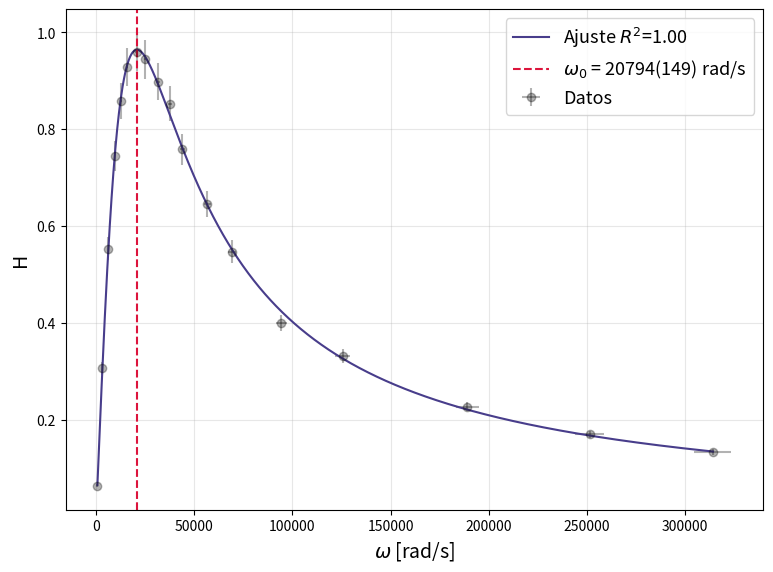

Write the Python code that produced this figure. (Note: this script raises an exception after producing the figure.)
import numpy as np

C = 100e-9 #F
R = 1000 #ohm
tau = R*C

fr = np.array([
    105, 499, 1002, 1500, 2003, 2488, 3275, 3996, 5000,
    5995, 6990, 9009, 11010, 15000, 20000, 30100, 40000, 50000
]) #Hz

Ve = np.array([
    6.45, 6.25, 6.20, 6.06, 5.99, 6.10, 5.99, 6.05, 6.07,
    5.88, 6.05, 6.18, 6.20, 6.50, 6.38, 6.40, 6.50, 6.60
]) #V

Vr = np.array([
    0.409, 1.91, 3.43, 4.51, 5.14, 5.66, 5.75, 5.71, 5.45,
    5.01, 4.59, 3.99, 3.39, 2.60, 2.11, 1.45, 1.10, 0.88
]) #V

dt = np.array([
    -2.39, -0.416, -0.156, -0.081, -0.0404, -0.0216, 0, 0.0076, 0.0144,
    0.015, 0.016, 0.015, 0.0139, 0.0118, 0.0097, 0.007, 0.0056, 0.0045
]) * 1e-3 #s

def error_ultima_cifra(arr):
    """Genera un error de 1 en la última cifra decimal para cada elemento de un array."""
    errores = []
    for x in arr:
        s = str(abs(x))
        if '.' in s:
            decimales = len(s.split('.')[1])
            errores.append(10**(-decimales))
        else:
            errores.append(1.0) # Si es entero, el error es 1
    return np.array(errores)

errC = 10e-9
errR = 0.5
errtau = np.sqrt((R*errC)**2 + (C*errR)**2)
errfr = fr*0.03
errVe = Ve*0.03
errVr = Vr*0.03
errdt= dt*0.03

w = 2 * np.pi * fr
errw = 2 * np.pi * errfr

H = Vr / Ve
errH = H * np.sqrt((errVr/Vr)**2 + (errVe/Ve)**2)

tau1 = 87.73878e-6
errtau1= 2.18809e-6

import numpy as np
import matplotlib.pyplot as plt
from scipy.odr import ODR, Model, RealData

# ======================
# MODELO RLC (tau libre)
# ======================
def modelo_rlc(p, x):
    w0, A, tau = p
    denominador = np.sqrt((x * tau)**2 + (1 - (x / w0)**2)**2)
    return A * (x * tau) / denominador

# ======================
# DATOS (asegurate de tener definidos w, H, errw, errH)
# ======================

# ======================
# ODR
# ======================
model_rlc = Model(modelo_rlc)
data_rlc = RealData(w, H, sx=errw, sy=errH)

# semillas iniciales
w0_guess = w[np.argmax(H)]
A_guess = np.max(H)
tau_guess = 1e-4  # semilla razonable (RC)

my_odr = ODR(data_rlc, model_rlc, beta0=[w0_guess, A_guess, tau_guess])
output = my_odr.run()

# ======================
# RESULTADOS
# ======================
w0_fit, A_fit, tau_fit = output.beta
err_w0, err_A, err_tau = output.sd_beta

# ======================
# MÉTRICAS
# ======================
y_fit = modelo_rlc(output.beta, w)

chi2_obs = np.sum(((H - y_fit) / errH)**2)
dof = len(w) - 3
chi2_red = chi2_obs / dof

residuos = H - y_fit
ss_res = np.sum(residuos**2)
ss_tot = np.sum((H - np.mean(H))**2)
r2_rlc = 1 - (ss_res / ss_tot)

# ======================
# (OPCIONAL) CÁLCULO DE L
# ======================
# Si tenés C conocido:
# L = 1 / (C * w0^2)
# errL por propagación

C = 100e-9  # ajustá si corresponde
L_fit = 1 / (C * w0_fit**2)
errL = L_fit * np.sqrt((err_w0 / w0_fit)**2 * 4)

# ======================
# GRÁFICO
# ======================
plt.figure(figsize=(9, 6.5))
plt.errorbar(w, H, xerr=errw, yerr=errH, fmt='ko', alpha=0.3, label='Datos')

w_curva = np.linspace(min(w), max(w), 1000)
plt.plot(w_curva, modelo_rlc([w0_fit, A_fit, tau_fit], w_curva),
         color='darkslateblue',
         label=f'Ajuste $R^2$={r2_rlc:.2f}')

plt.axvline(w0_fit, color='crimson', ls='--',
            label=f'$\omega_0$ = {w0_fit:.0f}({err_w0:.0f}) rad/s')

plt.xlabel("$\omega$ [rad/s]", fontsize=14)
plt.ylabel("H", fontsize=14)
plt.legend(fontsize=13)
plt.grid(True, alpha=0.3)
#plt.show()

# ======================
# REPORTE
# ======================
print(f"--- RESULTADOS (TAU LIBRE) ---")
print(f"w0 ajustado: {w0_fit:.2f} ± {err_w0:.2f} rad/s")
print(f"Amplitud A:  {A_fit:.3f} ± {err_A:.3f}")
print(f"tau ajustado: {tau_fit:.6e} ± {err_tau:.6e} s")
print(f"Inductancia L: {L_fit:.6f} ± {errL:.6f} H")
print(f"R² del ajuste: {r2_rlc:.5f}")
print(f"Chi-cuadrado reducido: {chi2_red:.4f}")

err_cap = 4.90234188189095e-09
cap = 8.773877927430522e-08

rl = (tau_ef_fit - tau1)/cap
err_rl = np.sqrt( ((tau1*err_tau_ef_fit)/cap)**2 + ((tau_ef_fit*errtau1) / cap )**2 + (((tau_ef_fit - tau1)*err_cap)/cap**2)**2 )
print(f"Resistencia agregada por el inductor: {rl:.2f} ± {err_rl:.3f}")

# --- CONFIGURACIÓN DEL SEGUNDO AJUSTE (TAU ESTRICTAMENTE FIJO) ---
tau_fijo_val = 87.73878e-6  # El valor experimental (tau1) que mencionaste

def modelo_rlc_solo_w0_A(p, x):
    w0, A = p[0], p[1]
    # Usamos la constante global tau_fijo_val
    denominador = np.sqrt((x * tau_fijo_val)**2 + (1 - (x / w0)**2)**2)
    return A * (x * tau_fijo_val) / denominador

# 1. Ejecución del ODR para el nuevo modelo
model_fijo = Model(modelo_rlc_solo_w0_A)
data_fijo = RealData(w, H, sx=errw, sy=errH)

# Semillas iniciales
beta0_fijo = [w0_guess, A_guess]

odr_fijo = ODR(data_fijo, model_fijo, beta0=beta0_fijo)
output_fijo = odr_fijo.run()

# 2. Resultados del segundo ajuste
w0_f_fit, A_f_fit = output_fijo.beta
err_w0_f, err_A_f = output_fijo.sd_beta

# 3. Cálculo de R2 para el nuevo ajuste
y_fit_fijo = modelo_rlc_solo_w0_A(output_fijo.beta, w)
res_f = H - y_fit_fijo
r2_fijo = 1 - (np.sum(res_f**2) / np.sum((H - np.mean(H))**2))

# 4. Cálculo de Inductancia L (L = 1 / (C * w0^2))
# Asumiendo que tenés definidos 'cap' y 'err_cap' de antes
L_fijo = 1 / (cap * w0_f_fit**2)
errL_fijo = L_fijo * np.sqrt((err_cap/cap)**2 + (2 * err_w0_f / w0_f_fit)**2)

# --- GRÁFICO COMPARATIVO ---
plt.figure(figsize=(10, 7))
plt.errorbar(w, H, xerr=errw, yerr=errH, fmt='ko', alpha=0.2, label='Datos')

w_linea = np.linspace(min(w), max(w), 1000)

# Curva 1: Ajuste anterior (Tau libre/efectivo)
plt.plot(w_linea, modelo_rlc_tau_fijo([w0_fit, A_fit, tau_ef_fit], w_linea),
         color='darkslateblue', alpha=0.6, label=f'Ajuste $\\tau_{{ef}}$ ($R^2$={r2_rlc:.4f})')

# Curva 2: Ajuste nuevo (Tau fijo experimental)
plt.plot(w_linea, modelo_rlc_solo_w0_A([w0_f_fit, A_f_fit], w_linea),
         color='forestgreen', ls='--', lw=2, label=f'Ajuste $\\tau_{{fijo}}$ ($R^2$={r2_fijo:.4f})')

plt.axvline(w0_f_fit, color='forestgreen', alpha=0.5, ls=':', label=f'$\omega_0$ fijo')

plt.xlabel("$\omega$ [rad/s]", fontsize=14)
plt.ylabel("Transferencia H", fontsize=14)
plt.title("Comparación de modelos RLC (Frecuencia de Resonancia)", fontsize=15)
plt.legend(fontsize=11, frameon=True, shadow=True)
plt.grid(True, alpha=0.3)
#plt.show()

# --- REPORTES ---
print(f"{'='*50}")
print(f"   RESULTADOS AJUSTE TAU FIJO ({tau_fijo_val*1e6:.2f} µs)")
print(f"{'='*50}")
print(f"w0 ajustado:  {w0_f_fit:.2f} ± {err_w0_f:.2f} rad/s")
print(f"Amplitud A:   {A_f_fit:.3f} ± {err_A_f:.3f}")
print(f"Inductancia L: {L_fijo:.6f} ± {errL_fijo:.6f} H")
print(f"R² del ajuste: {r2_fijo:.6f}")
print(f"{'='*50}")
